Run: headless pygame with SDL's dummy video driver; simulated clock (each Clock.tick advances the game by its frame time, no real sleeping); random seed 0; keys injected as events and as key.get_pressed() state; no mouse input.
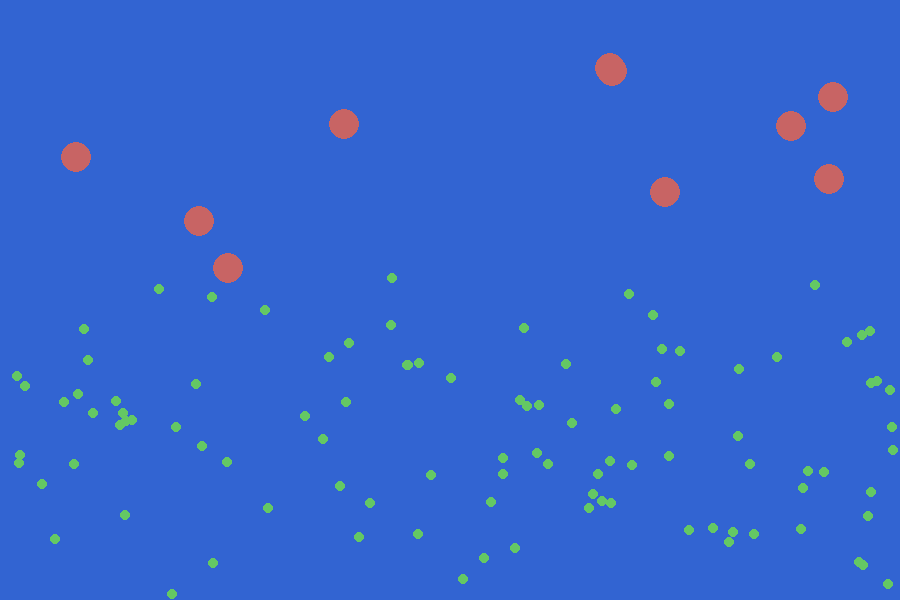
Frame 1 of 4 · flips 1–60 · no input
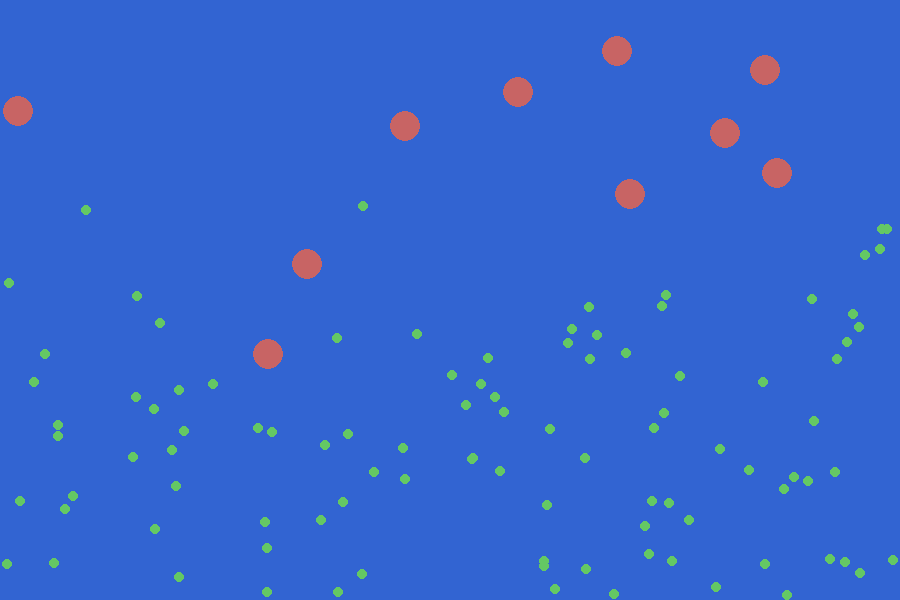
Frame 2 of 4 · flips 61–180 · tapped SPACE, RETURN · held RIGHT (→), D
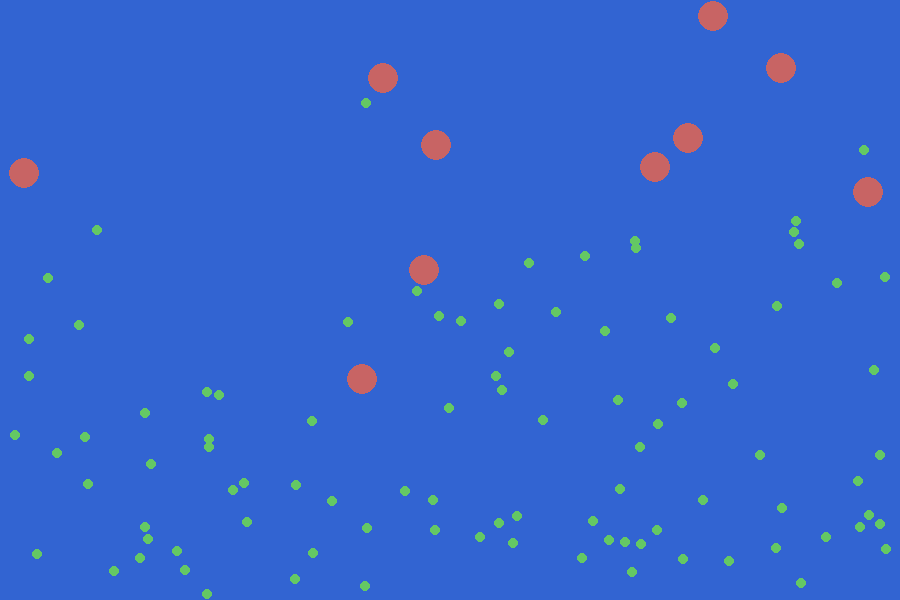
Frame 3 of 4 · flips 181–300 · held DOWN (↓), S
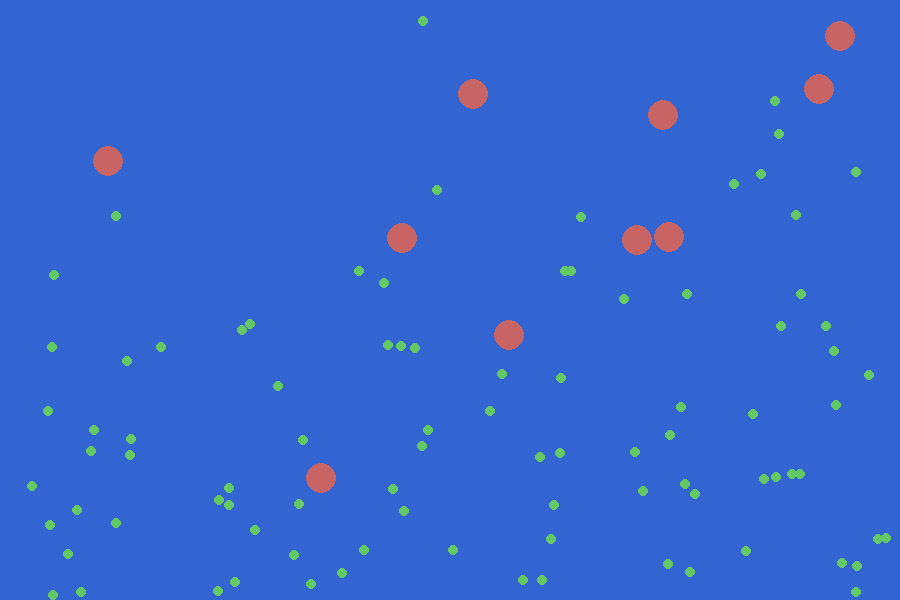
Frame 4 of 4 · flips 301–420 · held LEFT (←), A, UP (↑), W

The pygame program that drew these frames:

import pygame
import math
import random as r


SCR_WIDTH = 900
SCR_HEIGHT = 600
BG_COLOR = (50, 100, 210)


class Organism:
    
    def __init__(self):
        pass
                
    def move(self):
        self.x += math.cos(self.direction * (math.pi / 180))
        self.y += math.sin(self.direction * (math.pi / 180))
        
        self.direction = self.direction + r.randint(-self.direction_rate, self.direction_rate)
        
        # go in opposite direction if a wall is hit
        if self.x - self.size <= 0:
            self.x = self.size            
            self.direction = self.direction - 180            
        elif self.x + self.size >= SCR_WIDTH:
            self.x = SCR_WIDTH - self.size
            self.direction = self.direction - 180
        if self.y - self.size <= 0:
            self.y = self.size
            self.direction = self.direction - 180        
        elif self.y + self.size >= SCR_HEIGHT:
            self.y = SCR_HEIGHT - self.size
            self.direction = self.direction - 180
    
    def draw(self, screen):
        pygame.draw.circle(screen, self.color, (int(self.x), int(self.y)), self.size)


class Predator(Organism):
    
    def __init__(self):
        self.size = 15
        self.color = (200, 100, 100)
        
        self.x = r.randrange(self.size, SCR_WIDTH - self.size)
        self.y = r.randrange(self.size, SCR_HEIGHT // 2 - self.size)
        
        self.direction = r.randrange(360)
        self.direction_rate = r.randint(5, 25)
    
    def eat(self, preys):
        for prey in preys:
            distance = ((self.x - prey.x) ** 2 + (self.y - prey.y) ** 2) ** 0.5
            if distance < self.size + prey.size - 1:
                prey.alive = False
        
        
class Prey(Organism):
    
    def __init__(self):
        self.size = 5
        self.color = (100, 200, 100)
        self.alive = True
        
        self.x = r.randrange(self.size, SCR_WIDTH - self.size)
        self.y = r.randrange(SCR_HEIGHT // 2 + self.size, SCR_HEIGHT - self.size)
        
        self.direction = r.randrange(360)
        self.direction_rate = r.randint(5, 25)
        
        #traits to possibly inherit:
        # speed, size, direction change rate, reproduction frequency, reproduction brood size, avoidance? (radius around them)
    
    
        


def run():
    # Initialize game and create screen object.
    pygame.init()
    screen = pygame.display.set_mode((SCR_WIDTH, SCR_HEIGHT))
    pygame.display.set_caption('Predators and Evolving Prey')
    
    running = True
    
    predators = [Predator() for x in range(10)]
    preys = [Prey() for x in range(100)]
    
    
    # Start the main loop for the game.
    while running:
        
        screen.fill(BG_COLOR)
        
        for predator in predators:
            predator.move()
            predator.eat(preys)
            predator.draw(screen)
        
        # delete any prey that were eaten
        preys = [prey for prey in preys if prey.alive]
            
        for prey in preys:
            prey.move()
            prey.draw(screen)
    
        # Watch for keyboard and mouse events.
        for event in pygame.event.get():
            if event.type == pygame.QUIT:
               running = False
        
        # Make the most recently drawn screen visible
        pygame.display.flip()

run()
